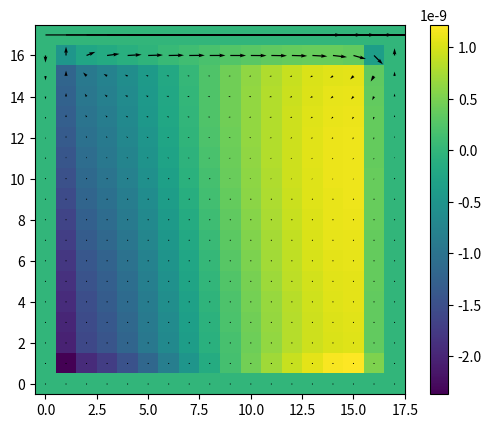

Python code for this plot:
import numpy as np 
import matplotlib.pyplot as plt
from matplotlib import cm  #for color maps
import matplotlib.animation as animation
import time

# grid and domain properties while using staggered grid 
# defining no. of points inside boundary

x,y=16,16
Lx,Ly=1,1
dx,dy=Lx/x,Ly/y

visc=0.01

# Problem: Top wall moving, rest are fixed,
Ut=2 
Ub=0
Vl=0
Vr=0

# check our Reynolds number
print('Reynolds number', Ut*Lx/visc) #ensuring laminar flow only with low numbers
# choose timestep size based on advection-diffusion stability criteria # USING Stability conditions
# rule 1:
dt1 = 0.5/(visc*(1/(dx*dx) + 1/(dy*dy)))# For Diffusive part von Neumann stability analysis (done on explicit time integration) to check numerical instability 
# to ensure diffusion doesn't propagate too quicly over timesteps
# rule 2:
C=2 #safety factor between 1 and 2
dt2 = C*visc/(Ut*Ut) #For advection part, wheere we let the viscous part of time to dominate  
dt = min(dt1, dt2) # so satisafies both advection and diffusion rule
print(dt)

# poission solver SOR
# Build the coefficient arrays 
Ap= np.zeros([y+2, x+2])
Ae = 1/(dx*dx)*np.ones([y+2, x+2])
Aw= 1/(dx*dx)*np.ones([y+2, x+2]) 
An=1/(dy*dy)*np.ones([y+2, x+2]) 
As=1/(dy*dy)*np.ones([y+2, x+2])

# left wall coefs: Aw = 0 
Aw[1:-1, 1] = 0
# right wall coefs: Ae = 0 
Ae[1:-1,-2] = 0
#top wall coefs: An = 0 
An[-2,1:-1] = 0
# bottom wall: As = 0 
As[1,1:-1] = 0
Ap=-(Ae+ Aw + An + As)


def sor_solver (p, S, dx, dy):
    pk = np.empty_like(p)
    it = 0
    err = 1e10
    tol = 1e-8
    maxit=10000
    B = 1.25
    while err > tol and it < maxit:
        pk = p.copy()
        for i in range(1, x+1):
            for j in range(1, y+1): 
                ap = Ap[j,i]
                an = An[j,i] 
                aso= As[j,i] 
                ae = Ae[j,i] 
                aw = Aw[j,i]
                pe = p[j,i+1]
                pw = p[j,i-1]
                pn = p[j+1,i]
                ps = p[j-1,i]
                result = S[j,i] - (ae*pe + aw*pw + an*pn + aso*ps)
                p[j,i] = B*result/ap + (1-B)*pk [j,i]
        err = np. linalg.norm(p.ravel()- pk.ravel(),2)
        it += 1
    print('Poisson solver error:', err, 'iterations', it)
    return p,err

#time advance code
p=np.zeros([y+2,x+2])
u=np.zeros([y+2,x+2]) # same mesh just displaced by half cell
v=np.zeros([y+2,x+2])
# from Solution Algorithm 
ut=np.zeros_like(u) # u tilda velocities values 
vt=np.zeros_like(v) #v tilda velocities values
divut=np.zeros([y+2,x+2])

t=0
tsteps=5

for n in range(0,tsteps):
    # setting boundary conditions:  done inside loop for varying veloctiy at boundary
    u[:,1]=0 #left wall impermeable so all j values at first i point = 0
    u[:,-1]=0 #right wall impermeable so all j values at last i point = 0
    # top wall: ughost = 2*Ut-uinterior
    u[-1,:] = 2*Ut-u[-2,:] 
    # bottom wall:
    u[0,:] = 2*Ub-u[1,:] # bottom wall
    
    v[-1,:] = 0 # top wall, impermeable 
    v[1,:] = 0 # bottom wall, impermeable 
    # left wall: vghost = 2V - vinterior 
    v[:,0] = 2*Vl-v[:,1]
    # right wall:
    v[:,-1]= 2*Vr-v[:,-2] 


    # x momentum equation
    for i in range(2,x +1): 
        for j in range(1,y +1): 
            ue = 0.5*(u[j,i+1] + u[j,i]) 
            uw = 0.5*(u[j,i] + u[j, i-1]) 
            un = 0.5*(u[j+1,i] + u[j,i]) 
            us = 0.5*(u[j,i] + u[j-1,i])
            vn = 0.5*(v[j+1, i-1] + v[j+1,i]) 
            vs=0.5*(v[j,i-1]+ v[j, i])
            convection=-(ue*ue-uw*uw)/dx-(un*vn-us*vs)/dy
            diffusion = visc* (u[j,i-1] - 2*u[j,i] + u[j,i+1]/(dx*dx) + (u[j-1,i] - 2*u[j,i] + u[j+1,i])/(dy*dy))
            ut[j,i]= u[j,i] + dt*(convection+diffusion)

    # y momentum equation
    for i in range(1,x +1): 
        for j in range(2,y +1): 
            ve = 0.5*(v[j,i+1]+v[j,i]) 
            vw = 0.5*(v[j,i] + v[j, i-1]) 
            ue = 0.5*(u[j,i+1]+u[j-1,i+1]) 
            uw = 0.5*(u[j,i] + u[j-1,i])
            vn = 0.5*(v[j+1,i]+v[j,i]) 
            vs = 0.5*(v[j,i] + v[j-1,i])
            convection= -(ue*ve-uw*vw)/dx-(vn*vn-vs*vs)/dy
            diffusion = visc* (v[j,i+1] - 2*v[j,i] + v[j,i-1]/(dx*dx) + (v[j+1,i] - 2*v[j,i] + v[j-1,i])/(dy*dy))
            vt[j,i]= v[j,i] + dt*(convection+diffusion)

    divut[1:-1,1:-1]=(ut[1:-1,2:] - ut[1:-1,1:-1])/dx + (vt[2:,1:-1] - vt[1:-1,1:-1])/dy
    
    p_rhs=divut/dt

    p,err=  sor_solver(p,p_rhs,dx,dy)

    
    u[1:-1,2:-1] = ut[1:-1, 2:-1] - dt*(p[1:-1, 2:-1]- p[1:-1,1:-2])/dx 
    v[2:-1, 1:-1] = vt[2:-1, 1:-1] - dt*(p[2:-1, 1:-1] - p[1:-2,1:-1])/dy
    t+=dt
plt.quiver(u,v,scale=5)
divu=np. zeros_like(p)
for i in range(1, x+1):
    for j in range(1, y+1):
        divu[j, i]=(u[j,i+1] - u[j,i])/dx + (v[j+1,i] -v[j,i])/dy
plt.imshow(divu, origin="lower")
plt.colorbar()
plt.show()

    





                                                        # for animations
# ani = animation.FuncAnimation(fig, update, frames=100, interval=50)

# Save as MP4 (requires ffmpeg)
# ani.save('animation.mp4', writer='ffmpeg')

# OR as a GIF (requires Pillow)
# ani.save('animation.gif', writer='pillow')

# plt.show()
                                                        # ----------
